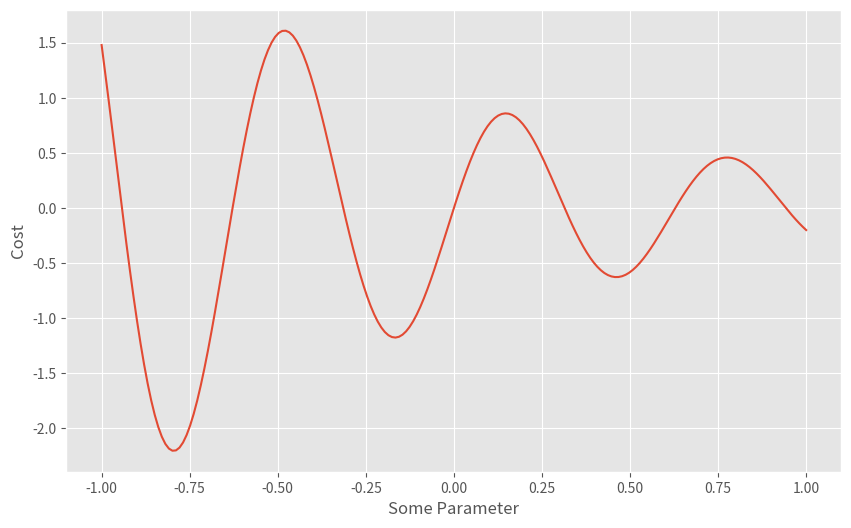

The script that saved this image: (Note: this script raises an exception after producing the figure.)
'''
Created on 07 set 2017

[redacted]
'''

import numpy as np
import matplotlib.pyplot as plt
import matplotlib.colors as colors
import matplotlib.cm as cmx
plt.style.use('ggplot')

fig = plt.figure(figsize=(10, 6))
ax = fig.gca()
x = np.linspace(-1, 1, 200)

hz = 10
cost = np.sin(hz*x)*np.exp(-x)
gradient = np.diff(cost)

ax.plot(x, cost)
ax.set_ylabel('Cost')
ax.set_xlabel('Some Parameter')
n_iterations = 500
cmap = plt.get_cmap('coolwarm')
c_norm = colors.Normalize(vmin=0, vmax=n_iterations)
scalar_map = cmx.ScalarMappable(norm=c_norm, cmap=cmap)
init_p = 120#np.random.randint(len(x)*0.2, len(x)*0.8)
learning_rate = 1.0
for iter_i in range(n_iterations):
    init_p -= learning_rate * gradient[init_p]
    ax.plot(x[init_p], cost[init_p], 'ro', alpha=(iter_i + 1) / n_iterations, color=scalar_map.to_rgba(iter_i))
    
plt.show()